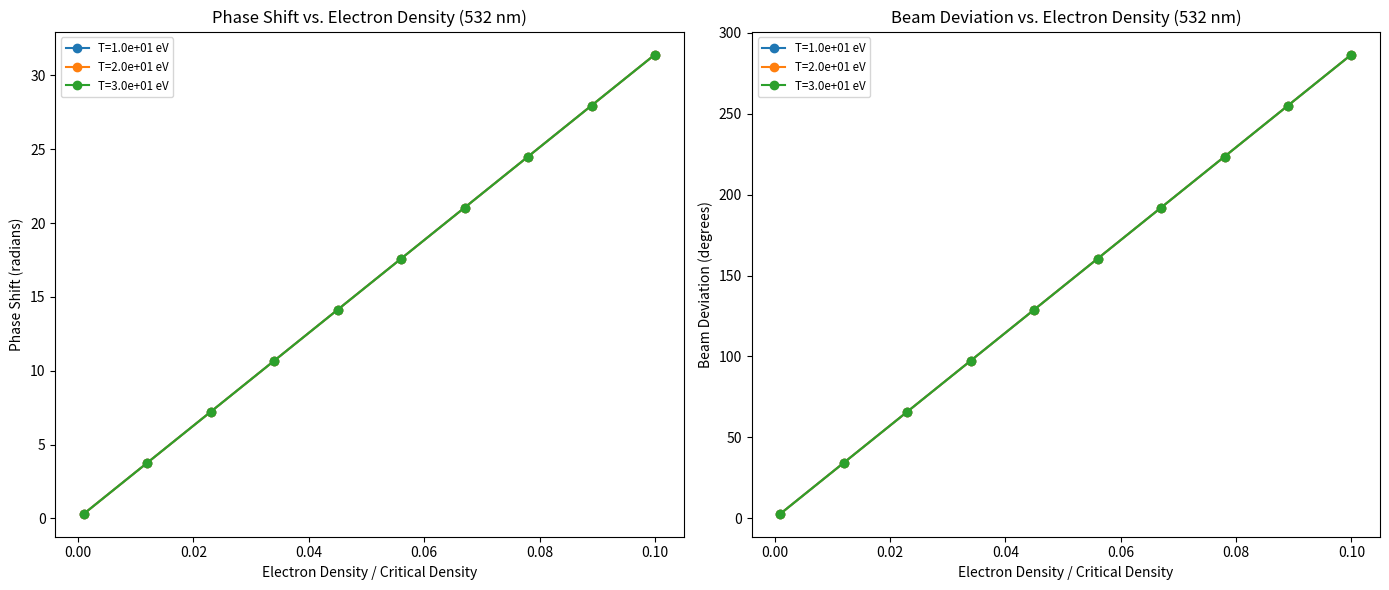

Reproduce this figure in Python.
import numpy as np
import matplotlib.pyplot as plt
# Constants
k_B = 1.38e-23  # Boltzmann constant, J/K
e = 1.6e-19  # Elementary charge, C
epsilon_0 = 8.854e-12  # Vacuum permittivity, F/m
m_e = 9.11e-31  # Electron mass, kg
gamma = 5/3  # Adiabatic index for monatomic gas
def calculate_phase_shift(L, delta_n, wavelength):
    """Calculate the phase shift given distance, refractive index fluctuation, and wavelength."""
    return (2 * np.pi * delta_n * L) / wavelength

def calculate_beam_deviation(L, delta_n, l):
    """Calculate the beam deviation given distance, refractive index fluctuation, and fluctuation scale."""
    return (delta_n * L) / l

def explore_scaling_vs_density_with_delta_n(temperatures, electron_densities_fractions, L_to_wavelength, fluctuation_scale=532e-9):
    """Explore the scaling of phase shift and beam deviation vs electron densities (relative to critical density)
       for a given temperature and a single laser wavelength, calculating delta_n for each electron density."""
    
    
    # Critical electron density for the given wavelength
    omega = 2 * np.pi * 3e8 / wavelength  # Laser angular frequency
    n_critical = epsilon_0 * m_e * omega**2 / e**2  # Critical electron density

    # Temperature is constant for this plot
    T = temperatures

    # Initialize arrays to store results
    phase_shifts = []
    beam_deviations = []
    
    for relative_density in electron_densities_fractions:
        n_e = relative_density * n_critical  # Convert relative density to actual electron density

        # Calculate sound speed
        c_s = np.sqrt(gamma * k_B * T / (27 * m_e))  # Approximation for ion sound speed (assuming Al ions)
        
        # Calculate the refractive index fluctuation due to density fluctuation
        delta_n = n_e / (2 * n_critical)  # Assuming delta_n is proportional to the relative density

        # Calculate phase shift and beam deviation
        phase_shift = calculate_phase_shift(L_to_wavelength, delta_n, 1)
        beam_deviation = calculate_beam_deviation(L_to_wavelength, delta_n, 1)
        
        phase_shifts.append((relative_density, phase_shift))
        beam_deviations.append((relative_density, beam_deviation))
    
    return phase_shifts, beam_deviations

# Plot results
fig, axs = plt.subplots(1, 2, figsize=(14, 6))

for T in [10, 20, 30]:
  temperature = e*T/k_B  # K (constant)
  temperature_ev = T
  # phase_shifts, beam_deviations = explore_scaling_vs_density_with_delta_n([T], electron_densities_fractions, 100)
  # relative_densities, phase_shift_values = zip(*phase_shifts)
  # Define ranges of electron densities as fractions of the critical density and a constant temperature
  wavelength = 532e-9  # m (green light)
  electron_densities_fractions = np.linspace(0.001, 0.1, 10)  # fractions of critical density

  # Explore the scaling for the given wavelength and constant temperature
  phase_shifts, beam_deviations = explore_scaling_vs_density_with_delta_n(temperature, electron_densities_fractions, 100)

  # Plot phase shift
  relative_densities, phase_shift_values = zip(*phase_shifts)
  axs[0].plot(relative_densities, phase_shift_values, 'o-', label=f'T={temperature_ev:.1e} eV')

  axs[0].set_xlabel('Electron Density / Critical Density')
  axs[0].set_ylabel('Phase Shift (radians)')
  axs[0].set_title('Phase Shift vs. Electron Density (532 nm)')
  axs[0].legend(loc='upper left', fontsize='small')

  # Plot beam deviation
  relative_densities, beam_deviation_values = zip(*beam_deviations)
  axs[1].plot(relative_densities, np.array(beam_deviation_values) * (180/np.pi), 'o-', label=f'T={temperature_ev:.1e} eV')

  axs[1].set_xlabel('Electron Density / Critical Density')
  axs[1].set_ylabel('Beam Deviation (degrees)')
  axs[1].set_title('Beam Deviation vs. Electron Density (532 nm)')
  axs[1].legend(loc='upper left', fontsize='small')

plt.tight_layout()
plt.show()
